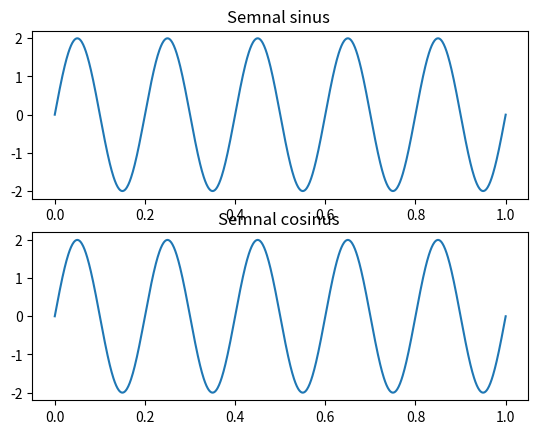

The matplotlib source for this figure:
import numpy as np
import matplotlib.pyplot as plt


A = 2      
f = 5         
phi = np.pi*2
t = np.linspace(0, 1, 1000)  


x_sin = A * np.sin(2 * np.pi * f * t + phi)

x_cos = A * np.cos(2 * np.pi * f * t + phi - np.pi/2)



fig,axs= plt.subplots(2)
axs[0].plot(t,x_sin)
axs[0].set_title('Semnal sinus ')

axs[1].plot(t,x_cos)
axs[1].set_title('Semnal cosinus ')

plt.show()

